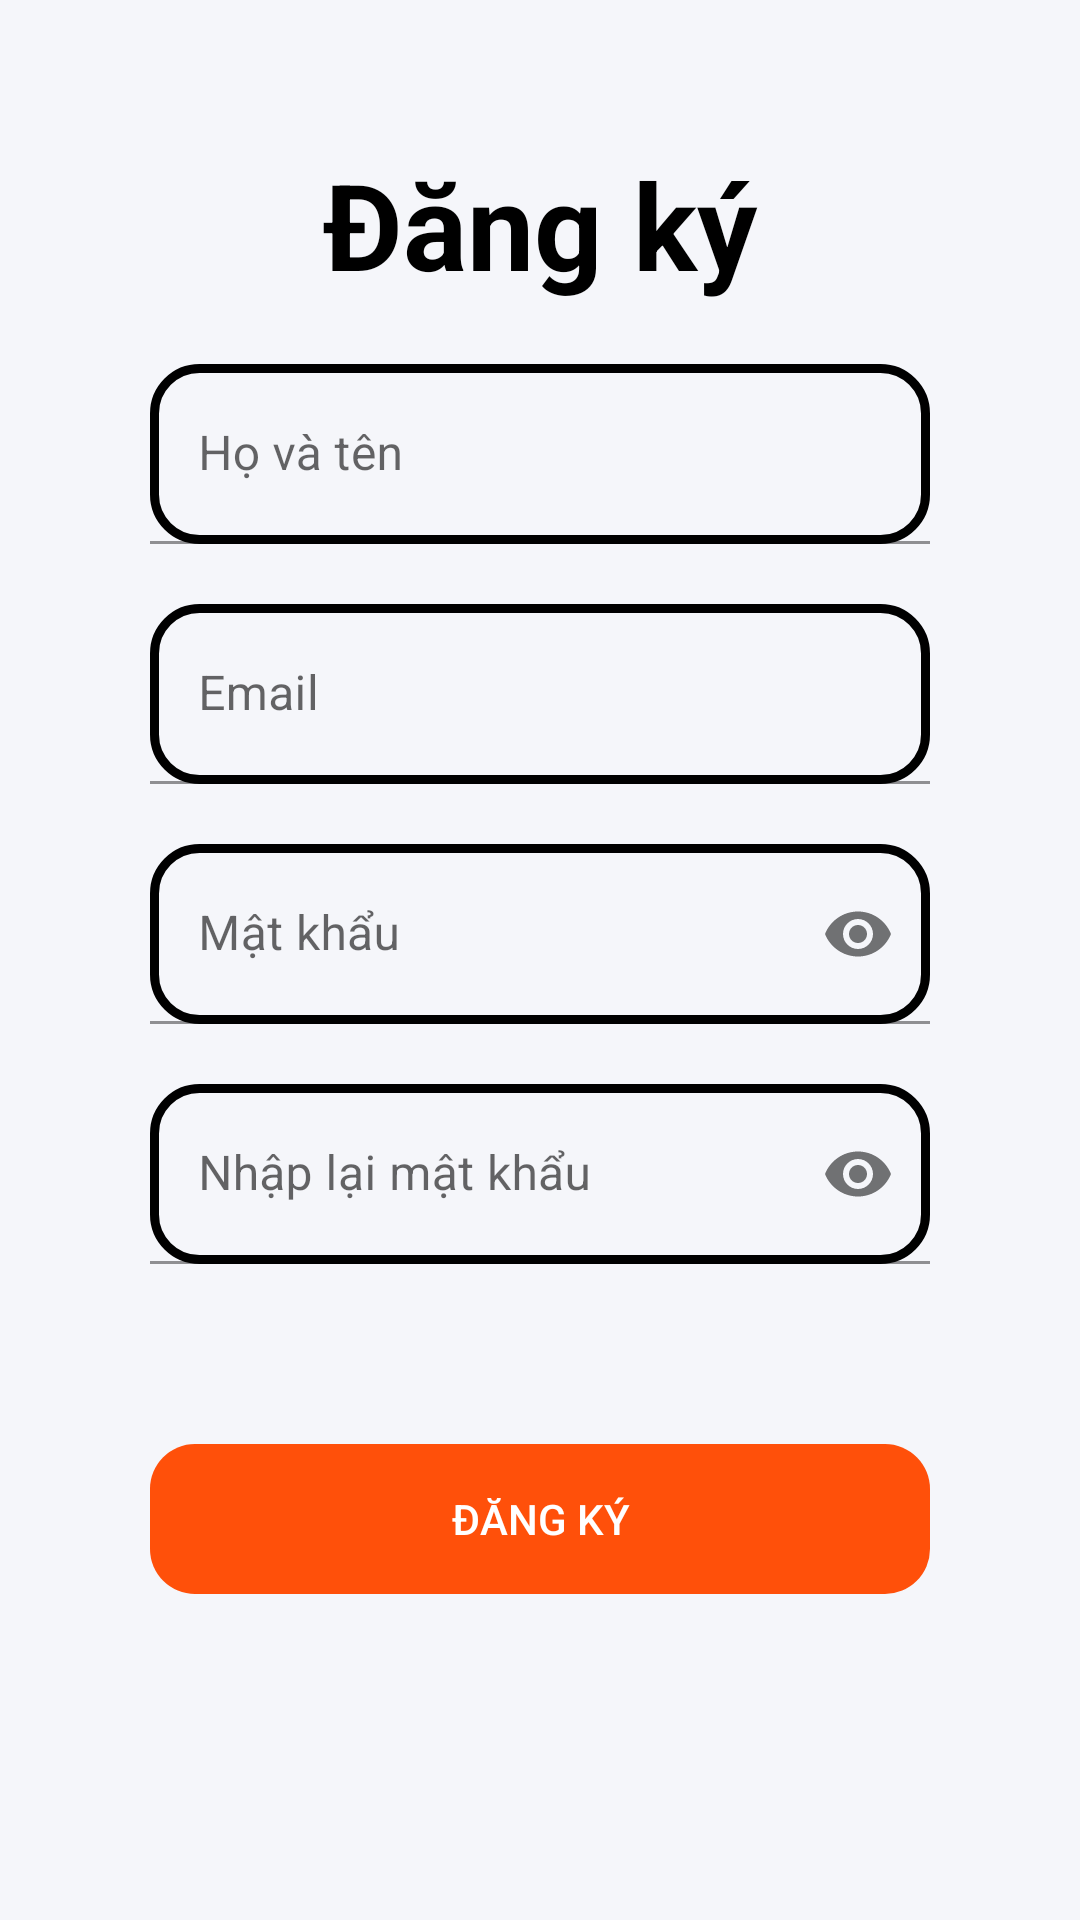

The Android layout XML behind this screen, and the referenced resources:
<!-- AndroidManifest.xml: activity theme Theme.MaterialComponents.Light.NoActionBar -->
<!-- res/layout/activity_register.xml -->
<?xml version="1.0" encoding="utf-8"?>
<LinearLayout xmlns:android="http://schemas.android.com/apk/res/android"
    xmlns:app="http://schemas.android.com/apk/res-auto"
    xmlns:tools="http://schemas.android.com/tools"
    android:id="@+id/mainsign"
    android:layout_width="match_parent"
    android:layout_height="match_parent"
    android:orientation="vertical"
    android:background="@color/grey"
    tools:context=".Activities.RegisterActivity">

    <LinearLayout
        android:layout_width="match_parent"
        android:layout_height="match_parent"
        android:layout_marginTop="0dp"
        android:orientation="vertical">

        <TextView
            android:paddingTop="@android:dimen/app_icon_size"
            android:layout_width="match_parent"
            android:layout_height="wrap_content"
            android:layout_marginBottom="20dp"
            android:gravity="center"
            android:text="Đăng ký"
            android:textColor="@color/black"
            android:textSize="40dp"
            android:textStyle="bold" />

        <RelativeLayout
            android:layout_width="match_parent"
            android:layout_height="60dp"
            android:layout_marginLeft="50dp"
            android:layout_marginRight="50dp">

            <com.google.android.material.textfield.TextInputLayout
                android:layout_width="match_parent"
                android:layout_height="match_parent">

                <com.google.android.material.textfield.TextInputEditText
                    android:id="@+id/edtname"
                    android:layout_width="match_parent"
                    android:layout_height="match_parent"
                    android:background="@drawable/bg_text"
                    android:hint="Họ và tên"
                    android:inputType="text" />
            </com.google.android.material.textfield.TextInputLayout>

        </RelativeLayout>

        <RelativeLayout
            android:layout_width="match_parent"
            android:layout_height="60dp"
            android:layout_marginLeft="50dp"
            android:layout_marginTop="20dp"
            android:layout_marginRight="50dp">

            <com.google.android.material.textfield.TextInputLayout
                android:layout_width="match_parent"
                android:layout_height="match_parent">

                <com.google.android.material.textfield.TextInputEditText
                    android:id="@+id/edtuser"
                    android:layout_width="match_parent"
                    android:layout_height="match_parent"
                    android:background="@drawable/bg_text"
                    android:hint="Email"
                    android:inputType="text" />
            </com.google.android.material.textfield.TextInputLayout>
        </RelativeLayout>

        <RelativeLayout
            android:layout_width="match_parent"
            android:layout_height="60dp"
            android:layout_marginLeft="50dp"
            android:layout_marginTop="20dp"
            android:layout_marginRight="50dp">

            <com.google.android.material.textfield.TextInputLayout
                android:layout_width="match_parent"
                android:layout_height="match_parent"
                app:passwordToggleEnabled="true">

                <com.google.android.material.textfield.TextInputEditText
                    android:id="@+id/edtpass"
                    android:layout_width="match_parent"
                    android:layout_height="match_parent"
                    android:background="@drawable/bg_text"
                    android:hint="Mật khẩu"
                    android:inputType="textPassword" />
            </com.google.android.material.textfield.TextInputLayout>

        </RelativeLayout>

        <RelativeLayout
            android:layout_width="match_parent"
            android:layout_height="60dp"
            android:layout_marginLeft="50dp"
            android:layout_marginTop="20dp"
            android:layout_marginRight="50dp">

            <com.google.android.material.textfield.TextInputLayout
                android:layout_width="match_parent"
                android:layout_height="match_parent"
                app:passwordToggleEnabled="true">

                <com.google.android.material.textfield.TextInputEditText
                    android:id="@+id/edtpass2"
                    android:layout_width="match_parent"
                    android:layout_height="match_parent"
                    android:background="@drawable/bg_text"
                    android:hint="Nhập lại mật khẩu"
                    android:inputType="textPassword" />
            </com.google.android.material.textfield.TextInputLayout>
        </RelativeLayout>

        <RelativeLayout
            android:layout_width="match_parent"
            android:layout_height="wrap_content"
            android:layout_marginTop="40dp"
            android:gravity="center"
            android:orientation="horizontal">


            <RelativeLayout
                android:layout_width="match_parent"
                android:layout_height="wrap_content"
                android:layout_marginTop="20dp"
                android:gravity="center">

                <Button
                    android:id="@+id/btnsign"
                    style="@style/Widget.AppCompat.Button.Borderless"
                    android:layout_width="match_parent"
                    android:layout_height="50dp"
                    android:layout_marginLeft="50dp"
                    android:layout_marginRight="50dp"
                    android:background="@drawable/button1"
                    android:backgroundTint="@null"
                    android:gravity="center"
                    android:text="Đăng Ký"
                    android:textColor="@android:color/white"
                    app:backgroundTint="@color/button_color"/>
            </RelativeLayout>
        </RelativeLayout>

        <RelativeLayout
            android:layout_width="match_parent"
            android:layout_height="wrap_content"
            android:layout_marginTop="20dp"
            android:layout_marginBottom="20dp">

            <LinearLayout
                android:id="@+id/info"
                android:layout_width="match_parent"
                android:layout_height="wrap_content"
                android:gravity="center"
                android:orientation="horizontal"></LinearLayout>
        </RelativeLayout>

    </LinearLayout>
</LinearLayout>
<!-- resources referenced by this layout -->
<resources>
  <color name="black">#FF000000</color>
  <color name="button_color">#FF500A</color>
  <color name="grey">#F5F6FA</color>
  <!-- drawable bg_text (drawable) -->
  <?xml version="1.0" encoding="utf-8"?>
  <shape xmlns:android="http://schemas.android.com/apk/res/android"
      android:shape="rectangle">
      <stroke android:width="3dp"
          android:color="@color/black" />
      <corners android:radius="15dp"/>
  </shape>
  <!-- drawable button1 (drawable) -->
  <?xml version="1.0" encoding="utf-8"?>
  <shape xmlns:android="http://schemas.android.com/apk/res/android"
      android:shape="rectangle">
      <corners android:radius="15dp"/>
      <solid android:color="@color/button_color"/>
  </shape>
</resources>
